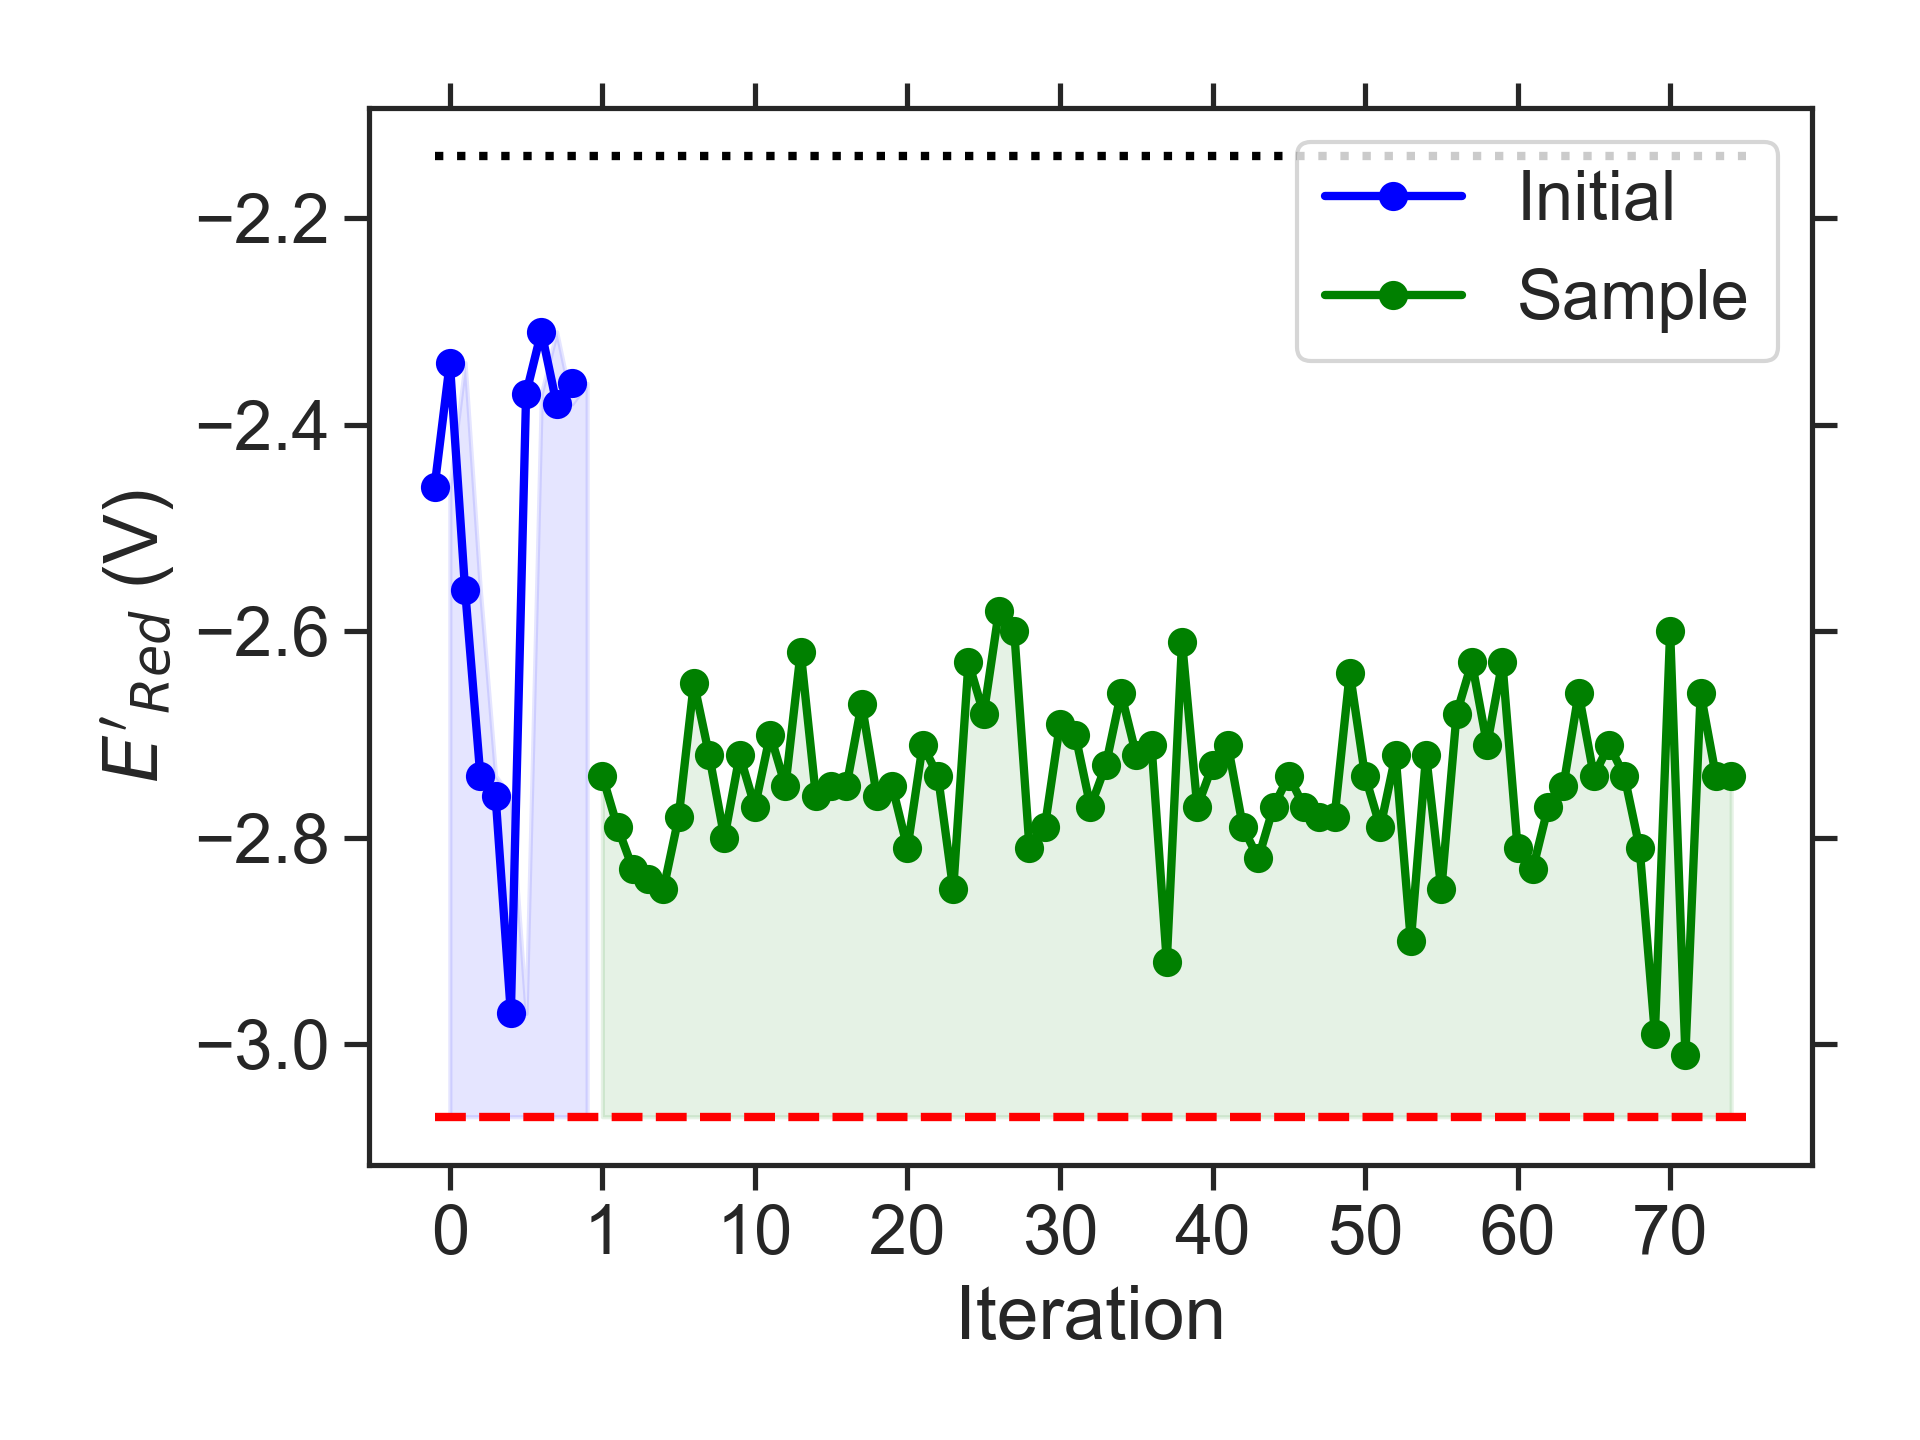

Data behind this chart, as committed beside it:
batch, Iteration, SMILES, Ered
initial, 0, CCOc1cc(NC)c2nsnc2c1C, -2.46
initial, 1, CCOc1cc2nsnc2c(NC)c1OC, -2.34
initial, 2, CCOCCNc1c2c(c(C)c3nsnc13)C1CCC2C1, -2.56
initial, 3, CCCN1CN(CC)c2cc3nsnc3c(NC)c21, -2.74
initial, 4, CCCN1CN(C)c2cc3nsnc3c(N(C)C)c21, -2.76
initial, 5, CCCCN1CN(CCC)c2cc3nsnc3c(C)c21, -2.97
initial, 6, CC(C)Cc1c2c(cc3nsnc13)OCCO2, -2.37
initial, 7, Cc1cc2c(c3nsnc13)CCO2, -2.31
initial, 8, CCOc1c(C)c(C)c(NC)c2nsnc12, -2.38
initial, 9, CCC(C)c1ccc(C(C)C)c2nsnc12, -2.36
sample, 1, CCCCN1CN(C)c2c1cc1nsnc1c2CCC, -2.74
sample, 2, CCCCN1CN(C(C)C)c2cc3nsnc3c(C)c21, -2.79
sample, 3, CCCc1c2c(cc3nsnc13)N(CC(C)C)CN2C, -2.83
sample, 4, CCCCN1CN(C(C)C)c2c1cc1nsnc1c2C, -2.84
sample, 5, CCCCN1CN(CCC)c2c1cc1nsnc1c2C, -2.85
sample, 6, CCCCN1CN(CC(C)C)c2cc3nsnc3cc21, -2.78
sample, 7, CCc1c2c(cc3nsnc13)N(CC(C)C)CN2CC, -2.65
sample, 8, CCCCN1CN(CCCC)c2cc3nsnc3cc21, -2.72
sample, 9, CCCN1CN(CCC)c2c1cc1nsnc1c2C, -2.80
sample, 10, CCCN1CN(C(C)CC)c2cc3nsnc3c(C)c21, -2.72
sample, 11, CCCCN1CN(CC)c2cc3nsnc3c(NC)c21, -2.77
sample, 12, CCCN1CN(CC)c2c1c(C)c1nsnc1c2C, -2.70
sample, 13, CCOc1c2c(cc3nsnc13)N(CC(C)C)CN2C, -2.75
sample, 14, CCCCN1CN(CCOC)c2cc3nsnc3cc21, -2.62
sample, 15, CCN1CN(C)c2c1cc1nsnc1c2NCC(C)C, -2.76
sample, 16, CC(C)CN1CN(CC(C)C)c2cc3nsnc3cc21, -2.75
sample, 17, CCN1CN(CC(C)C)c2c1cc1nsnc1c2C, -2.75
sample, 18, CN(C)CCc1c2c(cc3nsnc13)N(C)CN2C, -2.67
sample, 19, Cc1c2c(cc3nsnc13)N(CC(C)C)CN2C(C)C, -2.76
sample, 20, CCNc1c2c(cc3nsnc13)N(C)CN2CC(C)C, -2.75
sample, 21, CCCc1c2c(cc3nsnc13)N(CCC)CN2CC, -2.81
sample, 22, CCCCN1CN(CC)c2c1cc1nsnc1c2C, -2.71
sample, 23, CCCCNc1c2c(cc3nsnc13)N(C)CN2CC, -2.74
sample, 24, CCCCN1CN(C)c2c1cc1nsnc1c2NCC, -2.85
sample, 25, CCCNc1c2c(cc3nsnc13)N(C(C)C)CN2C, -2.63
sample, 26, CCCN1CN(C)c2cc3nsnc3c(CC(C)C)c21, -2.68
sample, 27, CCCNc1c2c(c(C)c3nsnc13)N(C)CN2C, -2.58
sample, 28, CCCN1CCN(CCC)c2c1cc1nsnc1c2C, -2.60
sample, 29, CCCCOc1c2c(cc3nsnc13)N(CC)CN2C, -2.81
sample, 30, CCOCCN1CN(CC)c2cc3nsnc3cc21, -2.79
sample, 31, CCCOCCN1CN(C)c2cc3nsnc3cc21, -2.69
sample, 32, CCCCOC1N(C)c2cc3nsnc3cc2N1C, -2.70
sample, 33, CCCOC1N(CC)c2cc3nsnc3cc2N1CC, -2.77
sample, 34, CCCN1c2cc3nsnc3cc2N(C)C1OC(C)C, -2.73
sample, 35, CCCN1CN(C)c2cc3nsnc3c(OC(C)C)c21, -2.66
sample, 36, CCCCN1CN(C(C)C)c2cc3nsnc3cc21, -2.72
sample, 37, CCCc1c2c(cc3nsnc13)N(C(C)C)CN2CC, -2.71
sample, 38, CCCCN1CN(CC)c2cc3nsnc3c(C)c21, -2.92
sample, 39, CCCN1CN(C(C)C)c2c1cc1nsnc1c2C, -2.61
sample, 40, CCCCN1CN(CCC)c2cc3nsnc3cc21, -2.77
sample, 41, CCCN1CN(CC(C)C)c2cc3nsnc3cc21, -2.73
sample, 42, CCCNc1c2c(cc3nsnc13)N(CCC)CN2C, -2.71
sample, 43, CCN1CN(CCN(C)C)c2cc3nsnc3cc21, -2.79
sample, 44, CC(C)CN1CN(C(C)C)c2cc3nsnc3cc21, -2.82
sample, 45, CCN1CN(C)c2c1cc1nsnc1c2CC(C)C, -2.77
sample, 46, CCCN1CN(C(C)CC)c2cc3nsnc3cc21, -2.74
sample, 47, CCc1c2c(cc3nsnc13)N(CC)CN2C(C)C, -2.77
sample, 48, CCCc1c2c(cc3nsnc13)N(C(C)C)CN2C, -2.78
sample, 49, CCCc1c2c(cc3nsnc13)N(C)CN2C(C)C, -2.78
sample, 50, Cc1c2c(cc3nsnc13)N(C)CN2CCN(C)C, -2.64
... 25 more rows
